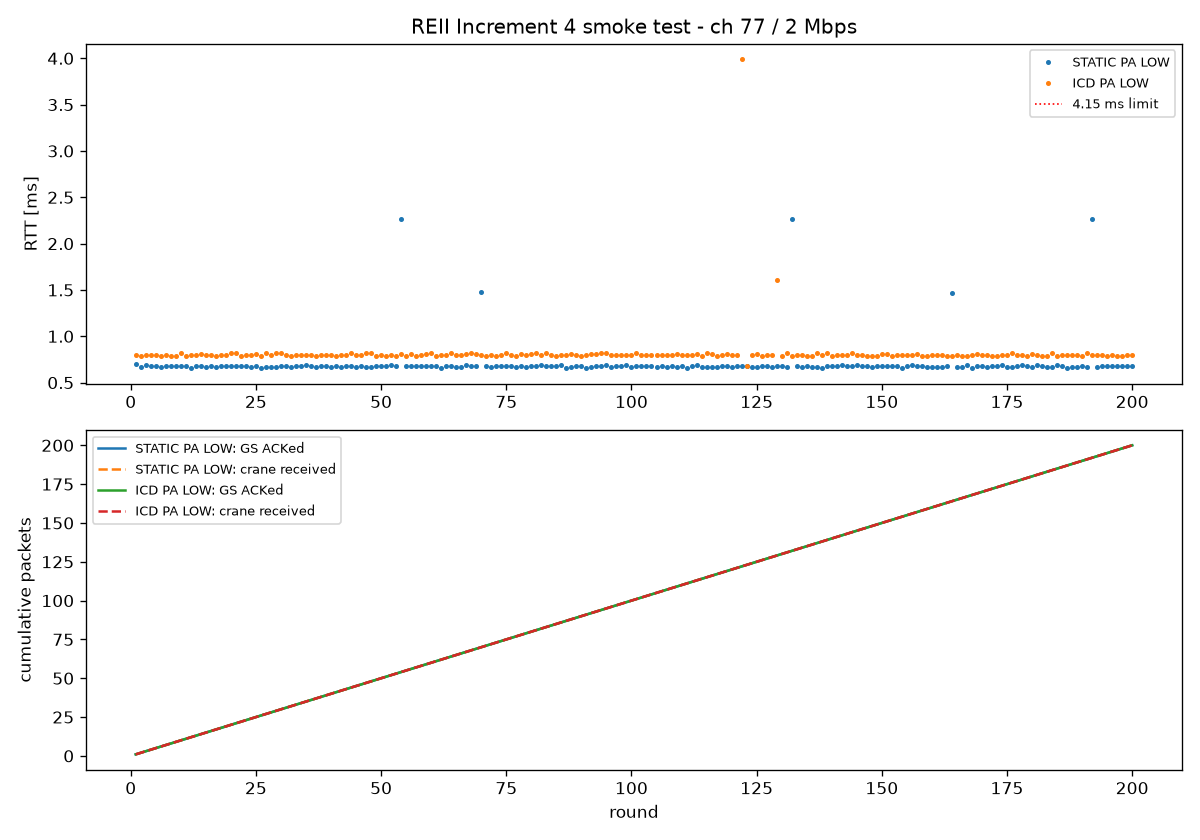

The table this chart was drawn from, first rows:
run_id, profile, gs_pa, rig_pa, round, seq, ack, rig_rx, rtt_ms, rtt_us, arc, tlm_len, tlm_magic, tlm_seq_ack, tlm_health, tlm_fault, tlm_ok, timestamp
20261028_212618, STATIC, LOW, LOW, 1, 0, 1, 1, 0.706, 706, 0, , , , , , , 2026-10-28T21:26:20.435
20261028_212618, STATIC, LOW, LOW, 2, 1, 1, 1, 0.669, 669, 0, , , , , , , 2026-10-28T21:26:20.485
20261028_212618, STATIC, LOW, LOW, 3, 2, 1, 1, 0.685, 685, 0, , , , , , , 2026-10-28T21:26:20.536
20261028_212618, STATIC, LOW, LOW, 4, 3, 1, 1, 0.684, 684, 0, , , , , , , 2026-10-28T21:26:20.587
20261028_212618, STATIC, LOW, LOW, 5, 4, 1, 1, 0.678, 678, 0, , , , , , , 2026-10-28T21:26:20.638
20261028_212618, STATIC, LOW, LOW, 6, 5, 1, 1, 0.674, 674, 0, , , , , , , 2026-10-28T21:26:20.703
20261028_212618, STATIC, LOW, LOW, 7, 6, 1, 1, 0.682, 682, 0, , , , , , , 2026-10-28T21:26:20.762
20261028_212618, STATIC, LOW, LOW, 8, 7, 1, 1, 0.675, 675, 0, , , , , , , 2026-10-28T21:26:20.826
20261028_212618, STATIC, LOW, LOW, 9, 8, 1, 1, 0.676, 676, 0, , , , , , , 2026-10-28T21:26:20.891
20261028_212618, STATIC, LOW, LOW, 10, 9, 1, 1, 0.678, 678, 0, , , , , , , 2026-10-28T21:26:20.950
20261028_212618, STATIC, LOW, LOW, 11, 10, 1, 1, 0.681, 681, 0, , , , , , , 2026-10-28T21:26:21.014
20261028_212618, STATIC, LOW, LOW, 12, 11, 1, 1, 0.657, 657, 0, , , , , , , 2026-10-28T21:26:21.079
20261028_212618, STATIC, LOW, LOW, 13, 12, 1, 1, 0.682, 682, 0, , , , , , , 2026-10-28T21:26:21.144
20261028_212618, STATIC, LOW, LOW, 14, 13, 1, 1, 0.682, 682, 0, , , , , , , 2026-10-28T21:26:21.204
20261028_212618, STATIC, LOW, LOW, 15, 14, 1, 1, 0.670, 670, 0, , , , , , , 2026-10-28T21:26:21.267
20261028_212618, STATIC, LOW, LOW, 16, 15, 1, 1, 0.680, 680, 0, , , , , , , 2026-10-28T21:26:21.332
20261028_212618, STATIC, LOW, LOW, 17, 16, 1, 1, 0.671, 671, 0, , , , , , , 2026-10-28T21:26:21.392
20261028_212618, STATIC, LOW, LOW, 18, 17, 1, 1, 0.684, 684, 0, , , , , , , 2026-10-28T21:26:21.458
20261028_212618, STATIC, LOW, LOW, 19, 18, 1, 1, 0.682, 682, 0, , , , , , , 2026-10-28T21:26:21.524
20261028_212618, STATIC, LOW, LOW, 20, 19, 1, 1, 0.681, 681, 0, , , , , , , 2026-10-28T21:26:21.583
20261028_212618, STATIC, LOW, LOW, 21, 20, 1, 1, 0.682, 682, 0, , , , , , , 2026-10-28T21:26:21.648
20261028_212618, STATIC, LOW, LOW, 22, 21, 1, 1, 0.682, 682, 0, , , , , , , 2026-10-28T21:26:21.713
20261028_212618, STATIC, LOW, LOW, 23, 22, 1, 1, 0.681, 681, 0, , , , , , , 2026-10-28T21:26:21.773
20261028_212618, STATIC, LOW, LOW, 24, 23, 1, 1, 0.672, 672, 0, , , , , , , 2026-10-28T21:26:21.838
20261028_212618, STATIC, LOW, LOW, 25, 24, 1, 1, 0.681, 681, 0, , , , , , , 2026-10-28T21:26:21.902
20261028_212618, STATIC, LOW, LOW, 26, 25, 1, 1, 0.659, 659, 0, , , , , , , 2026-10-28T21:26:21.962
20261028_212618, STATIC, LOW, LOW, 27, 26, 1, 1, 0.671, 671, 0, , , , , , , 2026-10-28T21:26:22.027
20261028_212618, STATIC, LOW, LOW, 28, 27, 1, 1, 0.670, 670, 0, , , , , , , 2026-10-28T21:26:22.091
20261028_212618, STATIC, LOW, LOW, 29, 28, 1, 1, 0.671, 671, 0, , , , , , , 2026-10-28T21:26:22.156
20261028_212618, STATIC, LOW, LOW, 30, 29, 1, 1, 0.683, 683, 0, , , , , , , 2026-10-28T21:26:22.216
20261028_212618, STATIC, LOW, LOW, 31, 30, 1, 1, 0.679, 679, 0, , , , , , , 2026-10-28T21:26:22.282
20261028_212618, STATIC, LOW, LOW, 32, 31, 1, 1, 0.670, 670, 0, , , , , , , 2026-10-28T21:26:22.347
20261028_212618, STATIC, LOW, LOW, 33, 32, 1, 1, 0.683, 683, 0, , , , , , , 2026-10-28T21:26:22.407
20261028_212618, STATIC, LOW, LOW, 34, 33, 1, 1, 0.684, 684, 0, , , , , , , 2026-10-28T21:26:22.472
20261028_212618, STATIC, LOW, LOW, 35, 34, 1, 1, 0.686, 686, 0, , , , , , , 2026-10-28T21:26:22.532
20261028_212618, STATIC, LOW, LOW, 36, 35, 1, 1, 0.681, 681, 0, , , , , , , 2026-10-28T21:26:22.596
20261028_212618, STATIC, LOW, LOW, 37, 36, 1, 1, 0.670, 670, 0, , , , , , , 2026-10-28T21:26:22.661
20261028_212618, STATIC, LOW, LOW, 38, 37, 1, 1, 0.680, 680, 0, , , , , , , 2026-10-28T21:26:22.721
20261028_212618, STATIC, LOW, LOW, 39, 38, 1, 1, 0.682, 682, 0, , , , , , , 2026-10-28T21:26:22.786
20261028_212618, STATIC, LOW, LOW, 40, 39, 1, 1, 0.671, 671, 0, , , , , , , 2026-10-28T21:26:22.849
20261028_212618, STATIC, LOW, LOW, 41, 40, 1, 1, 0.675, 675, 0, , , , , , , 2026-10-28T21:26:22.913
20261028_212618, STATIC, LOW, LOW, 42, 41, 1, 1, 0.674, 674, 0, , , , , , , 2026-10-28T21:26:22.977
20261028_212618, STATIC, LOW, LOW, 43, 42, 1, 1, 0.677, 677, 0, , , , , , , 2026-10-28T21:26:23.043
20261028_212618, STATIC, LOW, LOW, 44, 43, 1, 1, 0.677, 677, 0, , , , , , , 2026-10-28T21:26:23.102
20261028_212618, STATIC, LOW, LOW, 45, 44, 1, 1, 0.669, 669, 0, , , , , , , 2026-10-28T21:26:23.167
20261028_212618, STATIC, LOW, LOW, 46, 45, 1, 1, 0.682, 682, 0, , , , , , , 2026-10-28T21:26:23.233
20261028_212618, STATIC, LOW, LOW, 47, 46, 1, 1, 0.670, 670, 0, , , , , , , 2026-10-28T21:26:23.298
20261028_212618, STATIC, LOW, LOW, 48, 47, 1, 1, 0.670, 670, 0, , , , , , , 2026-10-28T21:26:23.356
20261028_212618, STATIC, LOW, LOW, 49, 48, 1, 1, 0.682, 682, 0, , , , , , , 2026-10-28T21:26:23.422
20261028_212618, STATIC, LOW, LOW, 50, 49, 1, 1, 0.680, 680, 0, , , , , , , 2026-10-28T21:26:23.487
20261028_212618, STATIC, LOW, LOW, 51, 50, 1, 1, 0.683, 683, 0, , , , , , , 2026-10-28T21:26:23.552
20261028_212618, STATIC, LOW, LOW, 52, 51, 1, 1, 0.685, 685, 0, , , , , , , 2026-10-28T21:26:23.612
20261028_212618, STATIC, LOW, LOW, 53, 52, 1, 1, 0.682, 682, 0, , , , , , , 2026-10-28T21:26:23.678
20261028_212618, STATIC, LOW, LOW, 54, 53, 1, 1, 2.269, 2269, 2, , , , , , , 2026-10-28T21:26:23.738
20261028_212618, STATIC, LOW, LOW, 55, 54, 1, 1, 0.682, 682, 0, , , , , , , 2026-10-28T21:26:23.802
20261028_212618, STATIC, LOW, LOW, 56, 55, 1, 1, 0.681, 681, 0, , , , , , , 2026-10-28T21:26:23.867
20261028_212618, STATIC, LOW, LOW, 57, 56, 1, 1, 0.681, 681, 0, , , , , , , 2026-10-28T21:26:23.932
20261028_212618, STATIC, LOW, LOW, 58, 57, 1, 1, 0.684, 684, 0, , , , , , , 2026-10-28T21:26:23.991
20261028_212618, STATIC, LOW, LOW, 59, 58, 1, 1, 0.681, 681, 0, , , , , , , 2026-10-28T21:26:24.064
20261028_212618, STATIC, LOW, LOW, 60, 59, 1, 1, 0.681, 681, 0, , , , , , , 2026-10-28T21:26:24.124
... 340 more rows
